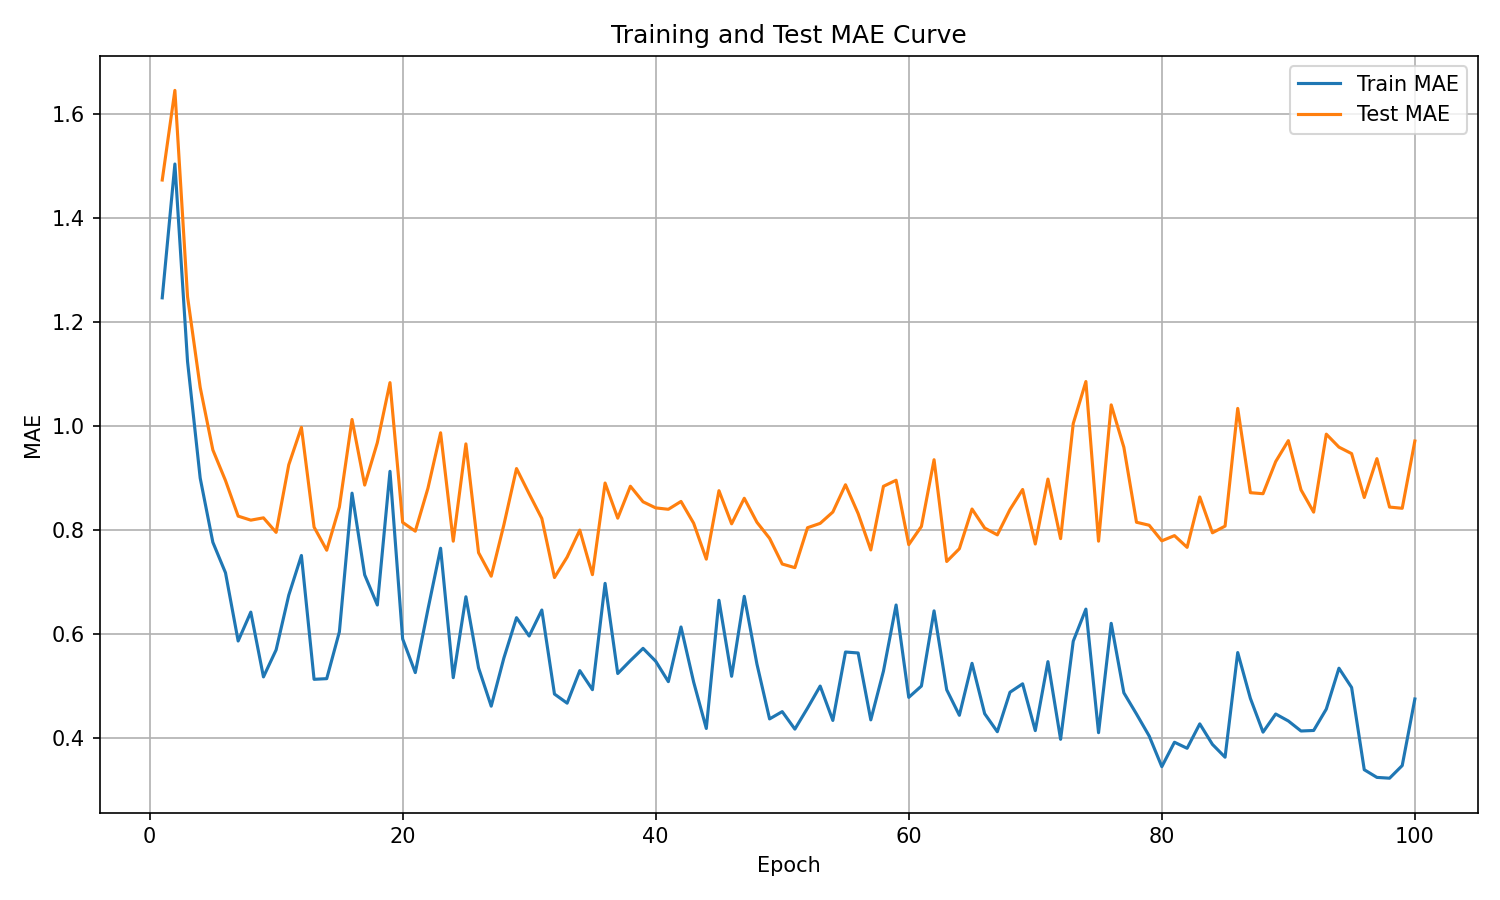

The table this chart was drawn from, first rows:
epoch, train_mae, test_mae
1, 1.246, 1.472
2, 1.503, 1.644
3, 1.123, 1.248
4, 0.8991, 1.073
5, 0.7757, 0.9532
6, 0.7169, 0.8942
7, 0.5858, 0.8259
8, 0.6413, 0.8182
9, 0.5168, 0.8226
10, 0.5687, 0.7946
11, 0.6739, 0.9246
12, 0.7503, 0.9966
13, 0.5122, 0.8049
14, 0.5134, 0.7604
15, 0.6034, 0.8433
16, 0.8701, 1.012
17, 0.713, 0.8856
18, 0.655, 0.9672
19, 0.912, 1.083
20, 0.5898, 0.8139
21, 0.5251, 0.797
22, 0.6468, 0.8796
23, 0.7642, 0.9862
24, 0.5153, 0.7777
25, 0.6708, 0.9648
26, 0.5342, 0.7556
27, 0.4605, 0.7104
28, 0.553, 0.8091
29, 0.6307, 0.9173
30, 0.5954, 0.8688
31, 0.6454, 0.8214
32, 0.4838, 0.7079
33, 0.4663, 0.7471
34, 0.5289, 0.799
35, 0.4922, 0.7134
36, 0.6966, 0.8895
37, 0.5233, 0.822
38, 0.5481, 0.8834
39, 0.5716, 0.8534
40, 0.5469, 0.8417
41, 0.5077, 0.8391
42, 0.6128, 0.8541
43, 0.5068, 0.8122
44, 0.4176, 0.7432
45, 0.6641, 0.8748
46, 0.518, 0.8111
47, 0.6717, 0.8603
48, 0.5416, 0.8141
49, 0.436, 0.7833
50, 0.45, 0.7338
51, 0.4164, 0.7268
52, 0.4568, 0.8036
53, 0.4992, 0.812
54, 0.4331, 0.8338
55, 0.5646, 0.8863
56, 0.5628, 0.8308
57, 0.4342, 0.7609
58, 0.5279, 0.8832
59, 0.655, 0.8949
60, 0.4775, 0.7711
... 40 more rows
